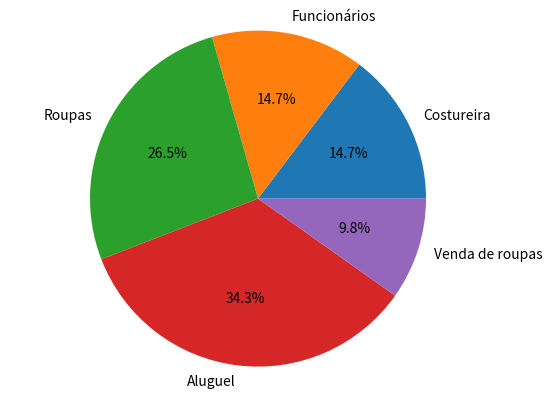

Source code (Python):
import datetime
import matplotlib.pyplot as plt
#Nesses imports acima eu adicionei duas bibliotecas para conseguir ter a finalidade do código,

class GerenciadorFinancas:
    def __init__(self, saldo_inicial=100000):
        self.saldo = saldo_inicial
        self.transacoes = []
        
# Aqui, eu criei uma classe chamada "GERENCIADORFINANCAS", que obviamente representa o sistema o qual foi pedido 
# de gerenciar finacas.Utilizei o construtor "__init__" para criar uma instância da classe contendo um saldo
# inicial de 100.000 R$ além de ter uma lista vazia para guardar transações.

    def adicionar_transacao(self, tipo, valor, categoria, data=None):
        if data is None:
            data = datetime.date.today()
        transacao = {"tipo": tipo, "valor": valor, "categoria": categoria, "data": data}
        self.transacoes.append(transacao)
        if tipo == "despesa":
            self.saldo -= valor
        else:
            self.saldo += valor
            
#De acordo com a def "adicionar_transação" você determina o tipo, o valor, a categoria e a data da transação.

    def visualizar_saldo(self):
        return self.saldo
# Essa def "Vizualizar_saldo" serve para verificar o seu saldo.

    def gerar_relatorio(self):
        for transacao in self.transacoes:
            print(f"Tipo: {transacao['tipo']}, Valor: {transacao['valor']}, Categoria: {transacao['categoria']}, Data: {transacao['data']}")
#Essa def "gerar_relatorio", gera um relatorio sobre as transações realizadas.
    def categorizar_transacoes(self):
        categorias = {}
        for transacao in self.transacoes:
            categoria = transacao["categoria"]
            if categoria in categorias:
                categorias[categoria].append(transacao)
            else:
                categorias[categoria] = [transacao]
        return categorias

#A def "Categorizar_transações" basicamente ele vai criar um dicionário no qual as chaves são na verdade as
# categoras e os valores são listas associadas as categorias.

    def criar_grafico(self, categorias):
        labels = categorias.keys()
        valores = [sum(transacao['valor'] for transacao in categorias[categoria]) for categoria in labels]
        plt.pie(valores, labels=labels, autopct='%1.1f%%')
        plt.axis('equal')
        plt.show()
        
#Aqui a def "Criar_grafico" ele realiza um grafico para mostrar todos os aspectos que foram utilizados antes,
#ou seja, valores e tals, utilizei a biblioteca "matplotlib" para gerar o gráfico e utilizei a bilioteca "plt.show"
# para exibir,
        
gerenciador = GerenciadorFinancas()
gerenciador.adicionar_transacao("despesa", 15000, "Costureira")
gerenciador.adicionar_transacao("despesa", 15000, "Funcionários")
gerenciador.adicionar_transacao("despesa", 27000, "Roupas")
gerenciador.adicionar_transacao("despesa", 35000, "Aluguel")
gerenciador.adicionar_transacao("receita", 10000, "Venda de roupas")

print(f"Saldo atual: R${gerenciador.visualizar_saldo()}")
print("Relatório de Transações:")
gerenciador.gerar_relatorio()
categorias = gerenciador.categorizar_transacoes()
print("Transações categorizadas:")
print(categorias)
print("Gráfico de categorias:")
gerenciador.criar_grafico(categorias)

# E no final do código, fica as ações e informações para o código conseguir "rodar" todo o projeto.